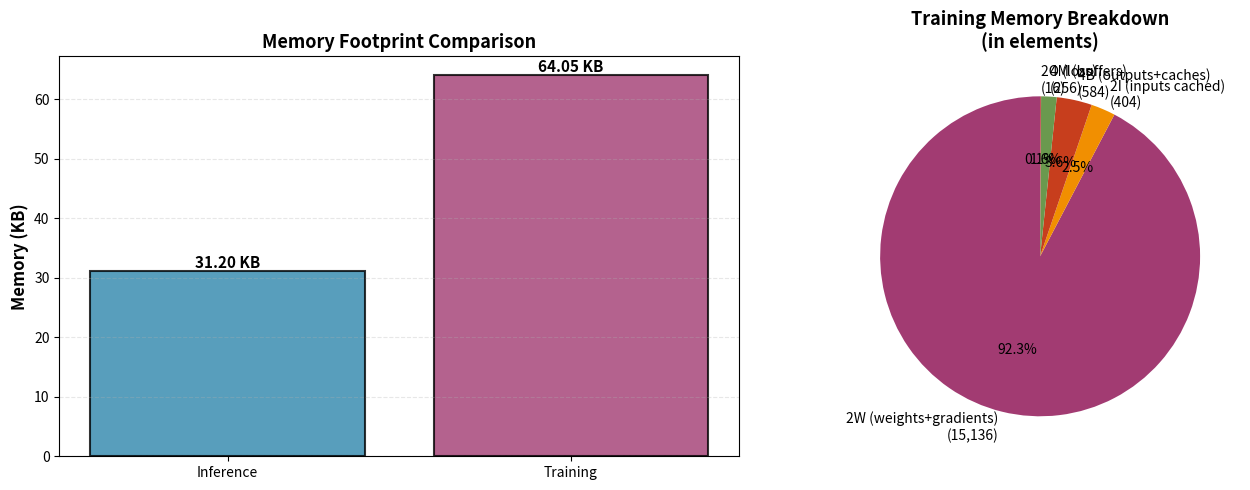

This chart was generated by the following Python code:
import numpy as np
import matplotlib.pyplot as plt

def calculate_memory_footprint(layer_sizes, verbose=True):
    """
    Calculate memory footprint for a static MLP (float32).
    
    Parameters:
    -----------
    layer_sizes : list of int
        Architecture as [input_dim, hidden1_dim, hidden2_dim, ..., output_dim]
    verbose : bool
        Print detailed breakdown
    
    Returns:
    --------
    dict with keys: 'inference_elements', 'inference_bytes', 'inference_kb',
                    'training_elements', 'training_bytes', 'training_kb',
                    'W', 'B', 'I', 'O', 'M'
    """
    
    # Layer sizes
    s = np.array(layer_sizes, dtype=np.int64)
    L = len(s) - 1  # number of layers
    
    # Calculate quantities
    # W = sum of all weights (each layer i: s[i] * s[i+1])
    W = sum(s[i] * s[i+1] for i in range(L))
    
    # B = sum of all output dimensions (s[1] + s[2] + ... + s[L])
    B = sum(s[1:])
    
    # I = sum of all input dimensions (s[0] + s[1] + ... + s[L-1])
    I = sum(s[:-1])
    
    # O = network output dimension
    O = s[L]
    
    # M = maximum layer width
    M = max(s)
    
    # Formulas (in number of float32 elements)
    inf_elements = W + 2*B + 2*M
    train_elements = 2*W + 2*I + 4*B + 4*M + 2*O
    
    # Convert to bytes (4 bytes per float32)
    bytes_per_element = 4
    inf_bytes = inf_elements * bytes_per_element
    train_bytes = train_elements * bytes_per_element
    
    # Convert to KB
    inf_kb = inf_bytes / 1024
    train_kb = train_bytes / 1024
    
    if verbose:
        print("=" * 70)
        print(f"MLP Architecture: {' → '.join(map(str, layer_sizes))}")
        print(f"Number of layers: {L}")
        print("=" * 70)
        print()
        print("Quantities:")
        print(f"  W (total weight count):        {W:12,d} elements")
        print(f"  B (sum layer outputs):         {B:12,d} elements")
        print(f"  I (sum layer inputs):          {I:12,d} elements")
        print(f"  O (output dimension):          {O:12,d} elements")
        print(f"  M (maximum layer width):       {M:12,d} elements")
        print()
        print("INFERENCE (no training):")
        print(f"  Formula: M_inf = W + 2B + 2M")
        print(f"           M_inf = {W} + 2*{B} + 2*{M}")
        print(f"           M_inf = {W} + {2*B} + {2*M}")
        print(f"  Elements:  {inf_elements:12,d}")
        print(f"  Bytes:     {inf_bytes:12,d}  ({inf_kb:8.2f} KB)")
        print()
        print("TRAINING (minimal SGD, no RMSProp):")
        print(f"  Formula: M_train = 2W + 2I + 4B + 4M + 2O")
        print(f"           M_train = 2*{W} + 2*{I} + 4*{B} + 4*{M} + 2*{O}")
        print(f"           M_train = {2*W} + {2*I} + {4*B} + {4*M} + {2*O}")
        print(f"  Elements:  {train_elements:12,d}")
        print(f"  Bytes:     {train_bytes:12,d}  ({train_kb:8.2f} KB)")
        print()
        print(f"Training overhead: {train_bytes - inf_bytes:,d} bytes ({train_kb - inf_kb:.2f} KB)")
        print(f"Training/Inference ratio: {train_bytes / inf_bytes:.2f}x")
        print("=" * 70)
    
    return {
        'W': W, 'B': B, 'I': I, 'O': O, 'M': M,
        'inference_elements': inf_elements,
        'inference_bytes': inf_bytes,
        'inference_kb': inf_kb,
        'training_elements': train_elements,
        'training_bytes': train_bytes,
        'training_kb': train_kb,
    }

# Example from the user
# Input: 64; Hidden: 64, 32, 32, 10; Output: 8
architecture = [64, 64, 32, 32, 10, 8]
result = calculate_memory_footprint(architecture, verbose=True)

import pandas as pd

summary = pd.DataFrame({
    'Metric': ['Elements', 'Bytes', 'KB'],
    'Inference': [
        f"{result['inference_elements']:,d}",
        f"{result['inference_bytes']:,d}",
        f"{result['inference_kb']:.2f}"
    ],
    'Training': [
        f"{result['training_elements']:,d}",
        f"{result['training_bytes']:,d}",
        f"{result['training_kb']:.2f}"
    ]
})

print(summary.to_string(index=False))

fig, axes = plt.subplots(1, 2, figsize=(14, 5))

# Bar chart: KB comparison
ax = axes[0]
categories = ['Inference', 'Training']
kb_values = [result['inference_kb'], result['training_kb']]
colors = ['#2E86AB', '#A23B72']

bars = ax.bar(categories, kb_values, color=colors, alpha=0.8, edgecolor='black', linewidth=1.5)
ax.set_ylabel('Memory (KB)', fontsize=12, fontweight='bold')
ax.set_title('Memory Footprint Comparison', fontsize=13, fontweight='bold')
ax.grid(axis='y', alpha=0.3, linestyle='--')

# Add value labels on bars
for bar, val in zip(bars, kb_values):
    height = bar.get_height()
    ax.text(bar.get_x() + bar.get_width()/2., height,
            f'{val:.2f} KB', ha='center', va='bottom', fontsize=11, fontweight='bold')

# Pie chart: Training breakdown
ax = axes[1]
train_bytes = result['training_bytes']
components = {
    '2W (weights+gradients)': 2 * result['W'],
    '2I (inputs cached)': 2 * result['I'],
    '4B (outputs+caches)': 4 * result['B'],
    '4M (buffers)': 4 * result['M'],
    '2O (loss)': 2 * result['O'],
}

sizes = list(components.values())
labels = [f"{k}\n({v:,d})" for k, v in components.items()]
colors_pie = ['#A23B72', '#F18F01', '#C73E1D', '#6A994E', '#BC4749']

ax.pie(sizes, labels=labels, autopct='%1.1f%%', colors=colors_pie, startangle=90)
ax.set_title('Training Memory Breakdown\n(in elements)', fontsize=13, fontweight='bold')

plt.tight_layout()
plt.savefig('mlp_memory_footprint.png', dpi=150, bbox_inches='tight')
plt.show()

print("Saved: mlp_memory_footprint.png")

# Compare different architectures
architectures = [
    ([64, 64, 32, 32, 10, 8], "Original (64→64→32→32→10→8)"),
    ([64, 128, 64, 32, 8], "Wider middle (64→128→64→32→8)"),
    ([64, 32, 16, 8], "Smaller (64→32→16→8)"),
]

results_table = []
for arch, name in architectures:
    r = calculate_memory_footprint(arch, verbose=False)
    results_table.append({
        'Architecture': name,
        'Inf (KB)': f"{r['inference_kb']:.2f}",
        'Train (KB)': f"{r['training_kb']:.2f}",
        'Ratio': f"{r['training_kb'] / r['inference_kb']:.2f}x"
    })

df = pd.DataFrame(results_table)
print("\nComparison across architectures:")
print(df.to_string(index=False))
